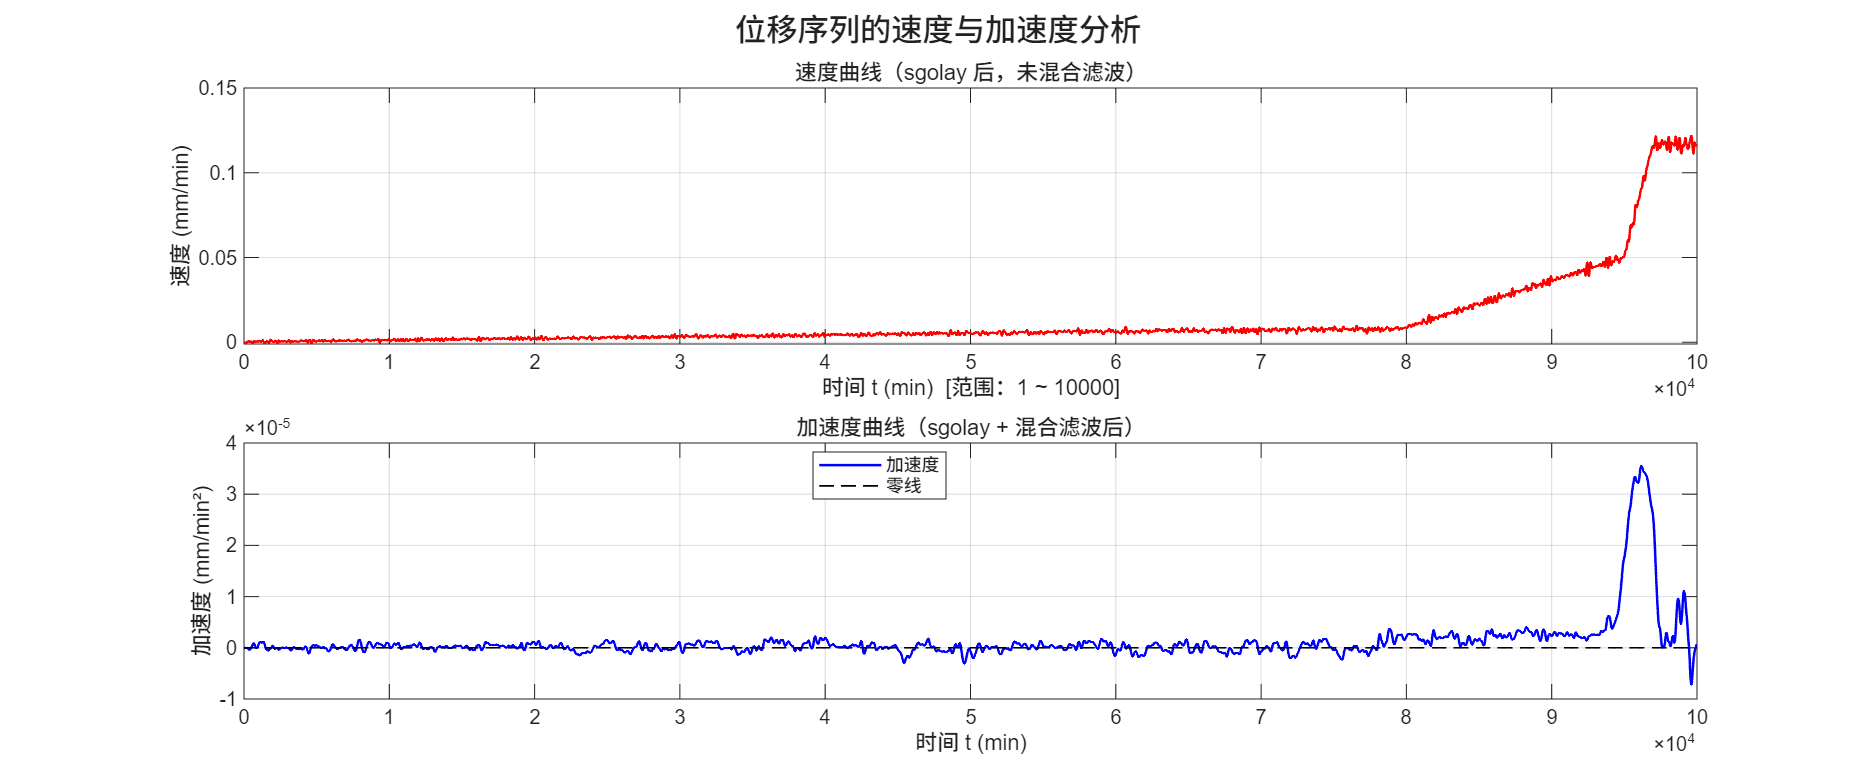

Source data for this figure (header and first rows):
SerialNo, Displacement_mm, Velocity_mm_min_raw, Acceleration_mm_min2_raw
1, 0.1427, -0.0002331, -1.9567281534647e-08
2, 0.1704, -0.0002331, -1.18396386150377e-08
3, 0.1957, -0.0002331, -4.96003353193871e-09
4, 0.2186, -0.0002331, 1.07153371465005e-09
5, 0.2392, -0.0002331, 6.25506312472858e-09
6, 0.2573, -0.0002331, 1.05905546982968e-08
7, 0.2731, -0.0002331, 1.40780084353549e-08
8, 0.2865, -0.0002331, 1.67174243359027e-08
9, 0.2975, -0.0002331, 1.85088023999403e-08
10, 0.3061, -0.0002331, 1.94521426274676e-08
11, 0.3124, -0.0002331, 1.95474450184847e-08
12, 0.3055, -0.0002331, 1.87947095729915e-08
13, 0.2968, -0.0002331, 1.71939362909882e-08
14, 0.2897, -0.0002331, 1.47451251724745e-08
15, 0.2838, -0.0002947, 1.14482762174507e-08
16, 0.2793, -0.0003239, 7.30338942591658e-09
17, 0.2767, -0.0003231, 2.31046479787226e-09
18, 0.2761, -0.0003015, -3.53049766668232e-09
19, 0.2767, -0.0002555, -1.02194979677471e-08
20, 0.2783, -0.0001899, -1.77565361053222e-08
21, 0.2803, -0.0001109, -2.61416120794075e-08
22, 0.2814, -2.52687475370342e-05, -3.5374725890003e-08
23, 0.2819, 5.9207854867989e-05, -4.54558775371088e-08
24, 0.2819, 0.0001341, -6.00681150068106e-08
25, 0.2813, 0.0001912, -7.5815642236373e-08
26, 0.2807, 0.0002513, -9.2291974485004e-08
27, 0.281, 0.000319, -1.09887341157175e-07
28, 0.2825, 0.0003928, -1.27035047121299e-07
29, 0.286, 0.0004712, -1.44729184471816e-07
30, 0.2906, 0.0005494, -1.6770336314534e-07
31, 0.3, 0.0006212, -1.99577450959137e-07
32, 0.3075, 0.0006786, -2.35819269072516e-07
33, 0.3157, 0.0007134, -2.74109018007315e-07
34, 0.3243, 0.000721, -3.08052272565468e-07
35, 0.333, 0.0007011, -3.3523470110855e-07
36, 0.3415, 0.0006583, -3.55121788250853e-07
37, 0.3494, 0.000598, -3.67297132072105e-07
38, 0.3559, 0.0005272, -3.72940322655639e-07
39, 0.3608, 0.0004571, -3.72475904736871e-07
40, 0.3644, 0.0003972, -3.65891276549017e-07
41, 0.3665, 0.0003535, -3.53403141751425e-07
42, 0.3672, 0.0003302, -3.35315858889861e-07
43, 0.3673, 0.0003276, -3.11782912957939e-07
44, 0.3674, 0.0003457, -2.82951565180423e-07
45, 0.3684, 0.0003718, -2.49123999899856e-07
46, 0.3718, 0.000403, -2.1069121676757e-07
47, 0.3771, 0.0004307, -1.67711515315915e-07
48, 0.3833, 0.0004461, -1.20243536663582e-07
49, 0.3899, 0.0004405, -6.8982788886603e-08
50, 0.3968, 0.0004064, -1.46990688465695e-08
51, 0.4037, 0.0003394, 4.34734055596135e-08
52, 0.409, 0.0002386, 1.04901501814782e-07
53, 0.4123, 0.000107, 1.68956948278857e-07
54, 0.4139, -4.7071846116572e-05, 2.30616930476558e-07
55, 0.4133, -0.0002108, 2.86476683978774e-07
56, 0.4105, -0.000369, 3.41437440663544e-07
57, 0.4052, -0.0005065, 3.95068920794385e-07
58, 0.3976, -0.0006075, 4.51703515826718e-07
59, 0.3887, -0.0006594, 5.1056883396618e-07
60, 0.3792, -0.000659, 5.71272115544914e-07
... 9,940 more rows
